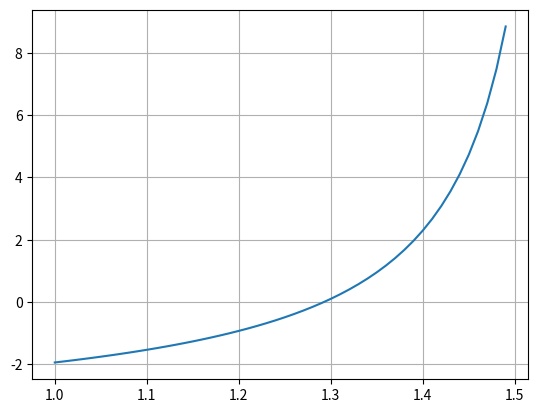

Reproduce this figure in Python.
import numpy as np
from matplotlib import pyplot as plt

def funcion(x):
    return np.tan(x)-3.5

def funcion2(x):
    return np.power((1/np.cos(x)), 2)
w = np.pi

def newton(xi, maxiteraciones, cota):
    error = 1
    i = 1
    while error > cota:
        xr = xi - (funcion(xi)/funcion2(xi))
        error = np.abs((xr-xi)/xr)
        xi = xr
        i += 1
        print("Raiz:", xr, " Error:", error)

newton(0, w, 0.05)

vectorx = np.arange(1, 1.5, 0.01)

plt.plot(vectorx, funcion(vectorx))
plt.grid("x")
plt.grid("y")
plt.show()